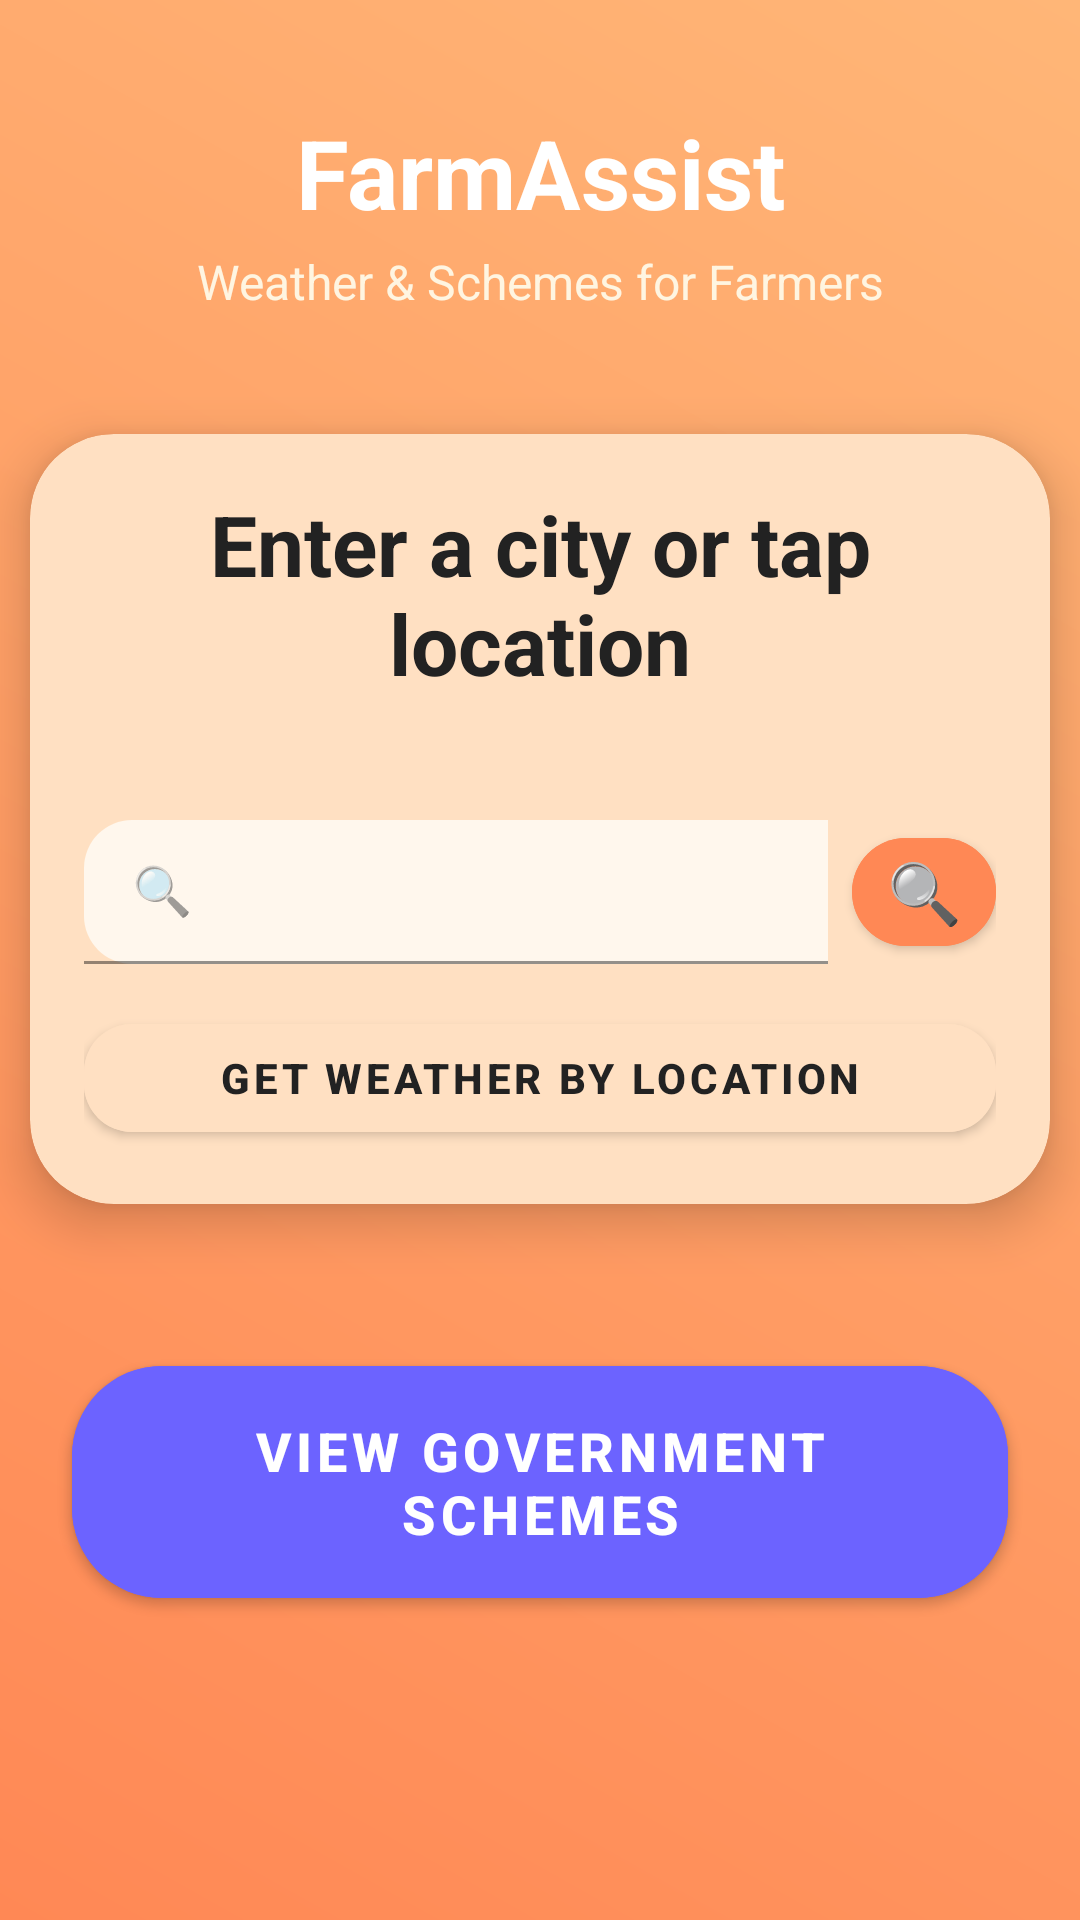

The Android layout XML behind this screen, and the referenced resources:
<!-- AndroidManifest.xml: application theme Theme.Farmassist -->
<!-- res/layout/activity_main.xml -->
<?xml version="1.0" encoding="utf-8"?>
<LinearLayout xmlns:android="http://schemas.android.com/apk/res/android"
    xmlns:app="http://schemas.android.com/apk/res-auto"
    android:layout_width="match_parent"
    android:layout_height="match_parent"
    android:orientation="vertical"
    android:background="@drawable/bg_gradient"
    android:gravity="center_horizontal"
    android:padding="0dp">

    <ScrollView
        android:layout_width="match_parent"
        android:layout_height="match_parent"
        android:fillViewport="true">

        <LinearLayout
            android:layout_width="match_parent"
            android:layout_height="wrap_content"
            android:orientation="vertical"
            android:gravity="center_horizontal"
            android:padding="0dp">

            <com.google.android.material.textview.MaterialTextView
                android:id="@+id/textViewTitle"
                android:layout_width="wrap_content"
                android:layout_height="wrap_content"
                android:text="@string/app_title"
                android:textSize="32sp"
                android:textStyle="bold"
                android:textColor="@android:color/white"
                android:layout_marginTop="36dp"
                android:layout_marginBottom="4dp"
                android:gravity="center"/>

            <com.google.android.material.textview.MaterialTextView
                android:id="@+id/textViewSub"
                android:layout_width="wrap_content"
                android:layout_height="wrap_content"
                android:text="@string/app_subtitle"
                android:textSize="16sp"
                android:textColor="#FFF5E1"
                android:gravity="center"
                android:layout_marginBottom="24dp"/>

            <com.google.android.material.card.MaterialCardView
                android:id="@+id/cardWeather"
                android:layout_width="340dp"
                android:layout_height="wrap_content"
                app:cardCornerRadius="28dp"
                app:cardElevation="10dp"
                android:layout_margin="16dp"
                android:backgroundTint="#FFE0C2">

                <LinearLayout
                    android:orientation="vertical"
                    android:padding="18dp"
                    android:layout_width="match_parent"
                    android:layout_height="wrap_content"
                    android:gravity="center_horizontal">

                    <com.google.android.material.textview.MaterialTextView
                        android:id="@+id/textWeatherResult"
                        android:layout_width="wrap_content"
                        android:layout_height="wrap_content"
                        android:text="@string/weather_prompt"
                        android:textSize="28sp"
                        android:textStyle="bold"
                        android:textColor="#222222"
                        android:layout_marginBottom="4dp"
                        android:gravity="center"/>

                    <com.google.android.material.textview.MaterialTextView
                        android:id="@+id/textWeatherDesc"
                        android:layout_width="wrap_content"
                        android:layout_height="wrap_content"
                        android:text=""
                        android:textSize="18sp"
                        android:textColor="#555555"
                        android:layout_marginBottom="12dp"
                        android:gravity="center"/>

                    <LinearLayout
                        android:orientation="horizontal"
                        android:layout_width="match_parent"
                        android:layout_height="48dp"
                        android:gravity="center_vertical">

                        <com.google.android.material.textfield.TextInputLayout
                            android:layout_width="0dp"
                            android:layout_height="match_parent"
                            android:layout_weight="1"
                            android:layout_marginEnd="8dp"
                            app:boxBackgroundMode="filled"
                            app:boxCornerRadiusTopStart="16dp"
                            app:boxCornerRadiusBottomStart="16dp"
                            app:boxCornerRadiusTopEnd="0dp"
                            app:boxCornerRadiusBottomEnd="0dp"
                            app:boxBackgroundColor="#FFF7ED">

                            <com.google.android.material.textfield.TextInputEditText
                                android:id="@+id/editTextCity"
                                android:layout_width="match_parent"
                                android:layout_height="match_parent"
                                android:hint="🔍"
                                android:textColor="#222222"
                                android:textSize="16sp"/>
                        </com.google.android.material.textfield.TextInputLayout>

                        <com.google.android.material.button.MaterialButton
                            android:id="@+id/buttonWeather"
                            android:layout_width="48dp"
                            android:layout_height="48dp"
                            android:text="🔍"
                            app:cornerRadius="24dp"
                            android:textStyle="bold"
                            android:backgroundTint="#FF8855"
                            android:textColor="@android:color/white"
                            android:textAllCaps="false"
                            android:padding="0dp"
                            android:textSize="20sp"/>
                    </LinearLayout>

                    <com.google.android.material.button.MaterialButton
                        android:id="@+id/buttonLocationWeather"
                        android:layout_width="match_parent"
                        android:layout_height="wrap_content"
                        android:text="@string/button_location"
                        app:cornerRadius="16dp"
                        android:layout_marginTop="14dp"
                        android:backgroundTint="#FFE0C2"
                        android:textColor="#222222"
                        android:textStyle="bold"/>
                </LinearLayout>
            </com.google.android.material.card.MaterialCardView>

            <com.google.android.material.button.MaterialButton
                android:id="@+id/buttonSchemes"
                android:layout_width="match_parent"
                android:layout_height="wrap_content"
                android:text="@string/button_schemes"
                app:cornerRadius="30dp"
                android:textSize="18sp"
                android:textStyle="bold"
                android:backgroundTint="#6C63FF"
                android:textColor="@android:color/white"
                android:layout_marginTop="32dp"
                android:layout_marginBottom="24dp"
                android:layout_marginLeft="24dp"
                android:layout_marginRight="24dp"
                android:textAllCaps="true"
                android:paddingTop="16dp"
                android:paddingBottom="16dp"
                android:includeFontPadding="true"/>
        </LinearLayout>
    </ScrollView>
</LinearLayout>
<!-- resources referenced by this layout -->
<resources>
  <!-- drawable bg_gradient (drawable) -->
  <?xml version="1.0" encoding="utf-8"?>
  <shape xmlns:android="http://schemas.android.com/apk/res/android"
      android:shape="rectangle">
      <gradient
          android:startColor="#FF8855"
          android:endColor="#FFB677"
          android:angle="45"
          android:type="linear"/>
  </shape>
  <string name="app_subtitle">Weather &amp; Schemes for Farmers</string>
  <string name="app_title">FarmAssist</string>
  <string name="button_location">Get Weather by Location</string>
  <string name="button_schemes">View Government Schemes</string>
  <string name="weather_prompt">Enter a city or tap location</string>
  <style name="Theme.Farmassist" parent="Theme.MaterialComponents.DayNight.NoActionBar">
          
      </style>
</resources>
